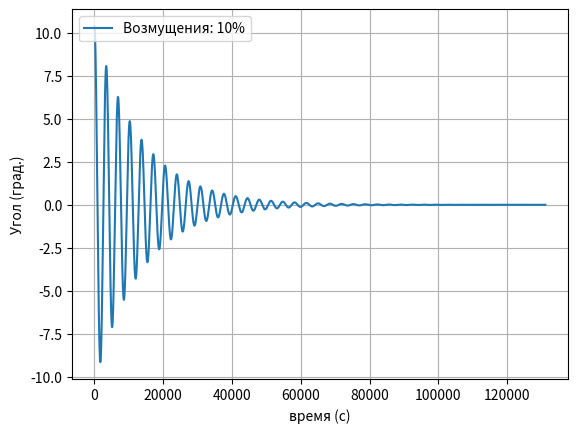
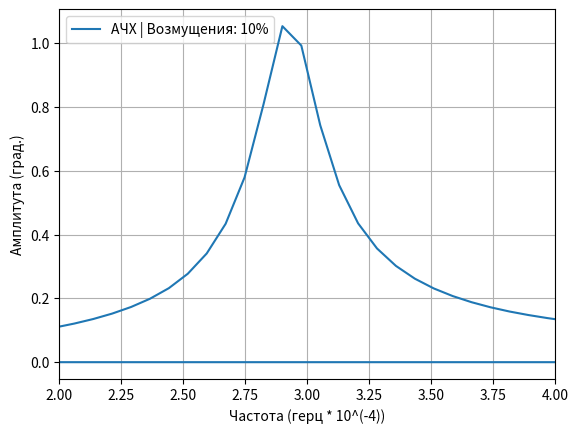
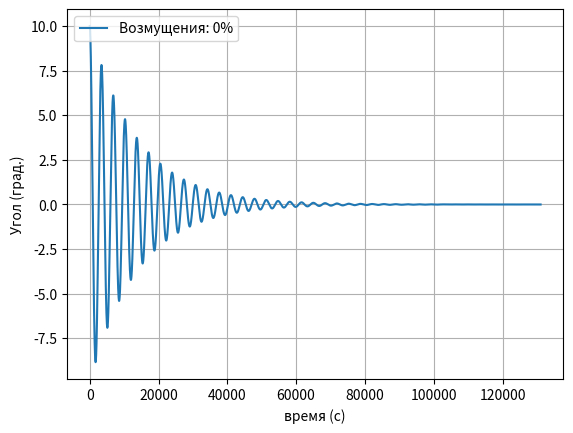
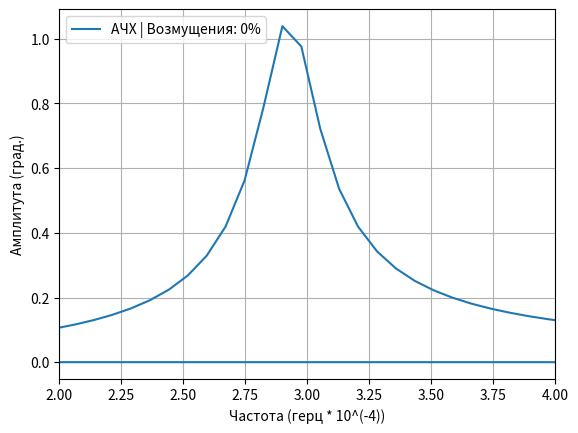

These figures' Python source, in order:
import numpy as np
import math
import matplotlib.pyplot as plt
import random
import scipy

def simulation(_Mct,_Rct,_H0,_m,_l,_r,_phi,_rand):


   # list_Kg=[80*0.001,160*0.001,400*0.001,4]
    Kg=4
    R0=6371

    H0=_H0
    Mct=_Mct
    Rct=_Rct
    m=_m*(1+random.randint(-_rand,_rand)/100)
    l=_l*(1+random.randint(-_rand,_rand)/100)
    r=_r*(1+random.randint(-_rand,_rand)/100)
    phi=_phi*(1+random.randint(-_rand,_rand)/100)

    Mu=3.9858*pow(10, 5)


    J0=0.4*Mct*pow(Rct, 2)
    Jm=0.4*m*pow(r, 2)
    Jz=J0+2*m*l*l+2*Jm
    Jy=J0+2*Jm
    Jx=0.9*Jz





    R=R0+H0
    K_theor=Kg/Jz
    C=(3*Mu)/pow(R, 3)
    C=C*(Jx-Jy)/Jz




    def dphi(t, _phi, _omega):
        return _omega

    def domega(t, _phi, _omega):
        res = -C * _phi - K * _omega
        res = res *(1+random.randint(-_rand,_rand)/100)
        return res


    k = np.zeros(4)
    q = np.zeros(4)





    phi=phi*math.pi/180
    omega=0.0
    h=1
    t=0

    T = []
    Phi_list = []


    while t < pow(2,17):
        Phi_list.append(phi*180/math.pi)
        T.append(t)
        K =K_theor * (1 + random.randint(-_rand, _rand) / 100)
        k[0] = h * dphi(t,phi,omega)
        q[0] = h * domega(t,phi,omega)
        k[1] = h * dphi(t+h/2,phi+k[0]/2,omega+q[0]/2)
        q[1] = h * domega(t+h/2,phi+k[0]/2,omega+q[0]/2)
        k[2] = h * dphi(t+h/2,phi+k[1]/2,omega+q[1]/2)
        q[2] = h * domega(t+h/2,phi+k[1]/2,omega+q[1]/2)
        k[3] = h * dphi(t+h,phi+k[2],omega+q[2])
        q[3] = h * domega(t+h,phi+k[2],omega+q[2])
        phi = phi + (k[0]+2*k[1]+2*k[2]+k[3])/6
        omega = omega + (q[0]+2*q[1]+2*q[2]+q[3])/6
        t = t + h

    fig, ax = plt.subplots()       
    ax.plot(T, Phi_list, label='Возмущения: '+str(_rand) +'%' )
    ax.grid()
    ax.legend(loc=2)
    ax.set_xlabel('время (с)')
    ax.set_ylabel('Угол (град.)')

    plt.show()

    N = len(Phi_list)

    y=np.array(Phi_list)
    yf=scipy.fft.fft(y)/(N/2)
    xf = pow(10,4)*scipy.fft.fftfreq(N, 1/N)/N
    
    fig, ax = plt.subplots()
    ax.plot(xf,np.abs(yf), label='АЧХ | Возмущения: '+str(_rand) +'%' )
    ax.grid()
    ax.legend(loc=2)
    plt.xlim([2,4])
    ax.set_xlabel('Частота (герц * 10^(-4))')
    ax.set_ylabel('Амплитута (град.)')
    plt.show()

    


def main():
    
    Mct = 500
    Rct=0.7
    H0 = 450
    m=12
    l=34
    r=0.05
    phi=10
    
    simulation(Mct,Rct,H0,m,l,r, phi,10)
    simulation(Mct,Rct,H0,m,l,r, phi,0)
    


if __name__ == "__main__":
	main()
